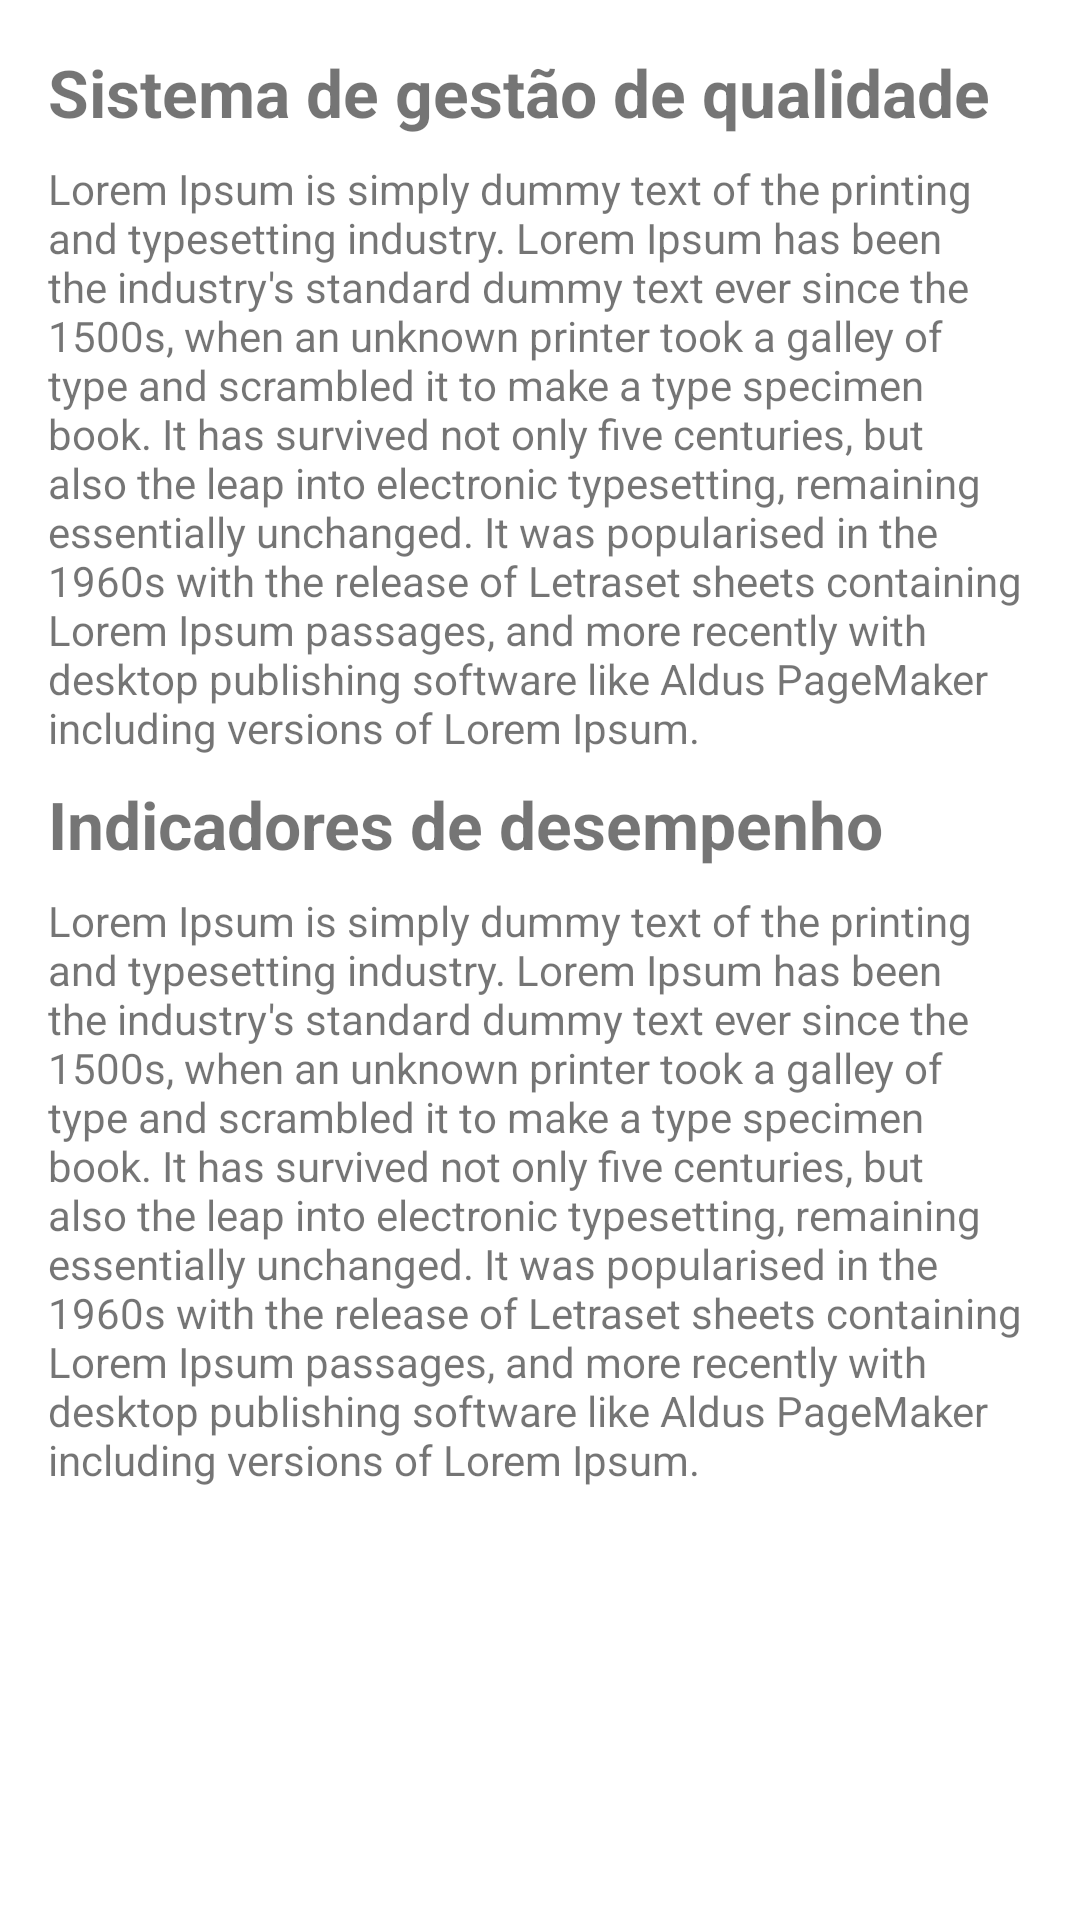

This screen was rendered from an Android layout file. Write that file and the resources it references.
<!-- AndroidManifest.xml: application theme Theme.ATMConsultoria -->
<!-- res/layout/fragment_servicos.xml -->
<?xml version="1.0" encoding="utf-8"?>
<androidx.constraintlayout.widget.ConstraintLayout xmlns:android="http://schemas.android.com/apk/res/android"
    xmlns:app="http://schemas.android.com/apk/res-auto"
    xmlns:tools="http://schemas.android.com/tools"
    android:layout_width="match_parent"
    android:layout_height="match_parent"
    tools:context=".ui.servicos.ServicosFragment">

    <TextView
        android:id="@+id/textView5"
        android:layout_width="0dp"
        android:layout_height="wrap_content"
        android:layout_marginStart="16dp"
        android:layout_marginTop="16dp"
        android:layout_marginEnd="16dp"
        android:text="Sistema de gestão de qualidade "
        android:textSize="22sp"
        android:textStyle="bold"
        app:layout_constraintEnd_toEndOf="parent"
        app:layout_constraintStart_toStartOf="parent"
        app:layout_constraintTop_toTopOf="parent" />

    <TextView
        android:id="@+id/textView4"
        android:layout_width="0dp"
        android:layout_height="wrap_content"
        android:layout_marginStart="16dp"
        android:layout_marginTop="8dp"
        android:layout_marginEnd="16dp"
        android:text="Lorem Ipsum is simply dummy text of the printing and typesetting industry. Lorem Ipsum has been the industry's standard dummy text ever since the 1500s, when an unknown printer took a galley of type and scrambled it to make a type specimen book. It has survived not only five centuries, but also the leap into electronic typesetting, remaining essentially unchanged. It was popularised in the 1960s with the release of Letraset sheets containing Lorem Ipsum passages, and more recently with desktop publishing software like Aldus PageMaker including versions of Lorem Ipsum."
        app:layout_constraintEnd_toEndOf="parent"
        app:layout_constraintStart_toStartOf="parent"
        app:layout_constraintTop_toBottomOf="@+id/textView5" />

    <TextView
        android:id="@+id/textView7"
        android:layout_width="0dp"
        android:layout_height="wrap_content"
        android:layout_marginStart="16dp"
        android:layout_marginTop="8dp"
        android:layout_marginEnd="16dp"
        android:text="Indicadores de desempenho"
        android:textSize="22sp"
        android:textStyle="bold"
        app:layout_constraintEnd_toEndOf="parent"
        app:layout_constraintStart_toStartOf="parent"
        app:layout_constraintTop_toBottomOf="@+id/textView4" />

    <TextView
        android:id="@+id/textView8"
        android:layout_width="0dp"
        android:layout_height="wrap_content"
        android:layout_marginStart="16dp"
        android:layout_marginTop="8dp"
        android:layout_marginEnd="16dp"
        android:text="Lorem Ipsum is simply dummy text of the printing and typesetting industry. Lorem Ipsum has been the industry's standard dummy text ever since the 1500s, when an unknown printer took a galley of type and scrambled it to make a type specimen book. It has survived not only five centuries, but also the leap into electronic typesetting, remaining essentially unchanged. It was popularised in the 1960s with the release of Letraset sheets containing Lorem Ipsum passages, and more recently with desktop publishing software like Aldus PageMaker including versions of Lorem Ipsum."
        app:layout_constraintEnd_toEndOf="parent"
        app:layout_constraintHorizontal_bias="0.498"
        app:layout_constraintStart_toStartOf="parent"
        app:layout_constraintTop_toBottomOf="@+id/textView7" />
</androidx.constraintlayout.widget.ConstraintLayout>
<!-- resources referenced by this layout -->
<resources>
  <style name="Theme.ATMConsultoria" parent="Theme.MaterialComponents.DayNight.DarkActionBar">
          
          <item name="colorPrimary">@color/purple_500</item>
          <item name="colorPrimaryVariant">@color/purple_700</item>
          <item name="colorOnPrimary">@color/white</item>
          <item name="android:colorBackground">@android:color/white</item>
          
          <item name="colorSecondary">@color/teal_200</item>
          <item name="colorSecondaryVariant">@color/teal_700</item>
          <item name="colorOnSecondary">@color/black</item>
          
          <item name="android:statusBarColor" tools:targetApi="l">?attr/colorPrimaryVariant</item>
          
      </style>
  <!-- not gathered from this repository: default colours our renderer supplied (Android Studio template values) -->
  <color name="purple_500">#FF6200EE</color>
  <color name="purple_700">#FF3700B3</color>
  <color name="teal_200">#FF03DAC5</color>
  <color name="teal_700">#FF018786</color>
  <color name="black">#FF000000</color>
  <color name="white">#FFFFFFFF</color>
</resources>
